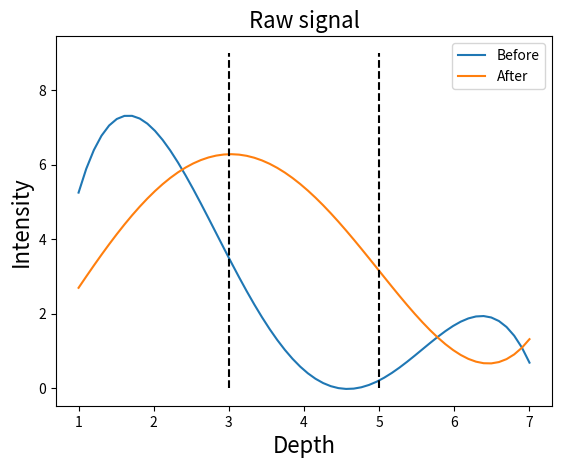
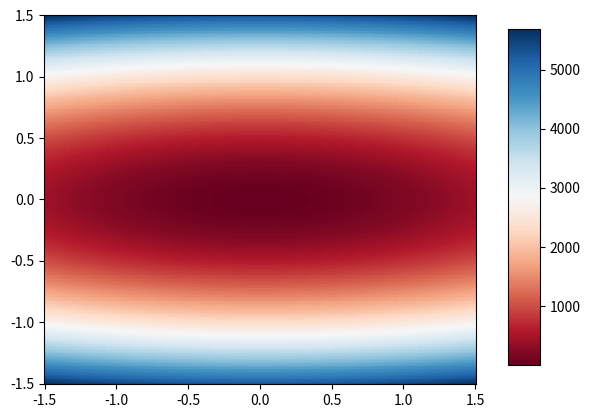
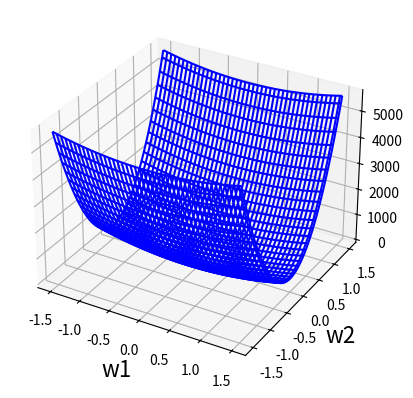
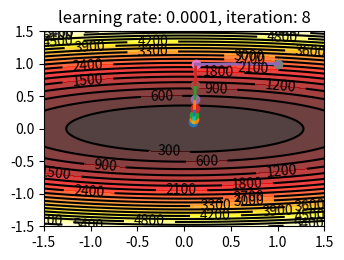

Source code (Python) for these figures, in order:
from mpl_toolkits.mplot3d import axes3d
from matplotlib import cm
from matplotlib.ticker import LinearLocator, FormatStrFormatter
import matplotlib.pyplot as plt
import numpy as np


# f1(x,y) = x^4 + y^4 - 2* x^2 * y
# f1_bef = -24.71429 + 39.91522*x - 16.625*x^2 + 2.669192*x^3 - 0.1477273*x^4
# f1_aft = -33.28571 + 54.67569*x - 24.45833*x^2 + 4.255051*x^3 - 0.2537879*x^4

# f1(x,y) = 1/3*(f1_bef[1:3]-f1_aft[1:3])^2*x^2 ...
#         + 1/3*(f1_bef[3:5]-f1_aft[3:5])^2*y^2
#         + 1/3*(f1_bef[5:7]-f1_aft[5:7])^2*(1-x-y)^2

def get_sq_diff(f1_bef,f1_aft,l):
    sub_sq = [0,0,0]
    sub_sq[0] = (sum(f1_bef[l*0:l*1]) - sum(f1_aft[l*0:l*1]))**2
    sub_sq[1] = (sum(f1_bef[l*1:l*2]) - sum(f1_aft[l*1:l*2]))**2
    sub_sq[2] = (sum(f1_bef[l*2:l*3]) - sum(f1_aft[l*2:l*3]))**2
    return sub_sq[:]


def f1(x, y, sub_sq):  # x:f_bef, y:f_aft
    return 1/3*sub_sq[0]*x**2 + 1/3*sub_sq[1]*y**2 + 1/3*sub_sq[2]*(1-x-y)**2


# ∇f = [∂f/∂x, ∂f/∂y]^T
def gradient_f1(xy,sub_sq):
    x = xy[0]
    y = xy[1]

    # (Partial Difference of x, Partial Difference of y)
    return np.array([2/3*sub_sq[0]*x + 2/3*np.sqrt(sub_sq[2])*(x+y-1), 2/3*sub_sq[1]*y + 2/3*np.sqrt(sub_sq[2])*(x+y-1)]);


# Gradient Descent
# init_pos = 初期位置. e.g. (x, y)
def gradient_descent_method(gradient_f, init_pos, learning_rate, sub_sq):
    eps = 1e-10

    # 計算しやすいようnumpyのarrayとする
    init_pos = np.array(init_pos)
    pos = init_pos
    pos_history = [init_pos]
    iteration_max = 10000

    # 収束するか最大試行回数に達するまで
    for i in range(iteration_max):

        # 最急上昇法の場合は-を+にする
        #pos_new = pos - learning_rate * gradient_f(pos, sub_sq)
        pos_new = pos + learning_rate * gradient_f(pos, sub_sq)

        # If x or y is negative, set to zero (projected gradient descent)
        if pos_new[0] < 0:
            pos_new[0] = 0
        if pos_new[1] < 0:
            pos_new[1] = 0
        if 1 < pos_new[1]:
            pos_new[0] = 1
        if 1 < pos_new[1]:
            pos_new[1] = 1

        # 収束条件を満たせば終了
        # np.linalg.norm(): ユークリッド距離を計算する関数
        if abs(np.linalg.norm(pos - pos_new)) < eps:
            break

        pos = pos_new
        pos_history.append(pos)

        print("[{:3d}] i = {}, f(i) = {:7f}".format(i, pos_new, f1(pos_new[0],pos_new[1],sub_sq)))

    return (pos, np.array(pos_history))


# Draw raw signal
def draw_raw(fig,f1_bef,f1_aft,d):
    ax0 = fig.add_subplot(111)
    c0 = ax0.plot(d, f1_bef[:], label="Before")
    c1 = ax0.plot(d, f1_aft[:], label="After")
    ax0.set_title('Raw signal', fontsize=16)
    ax0.set_xlabel("Depth", fontsize=16)
    ax0.set_ylabel("Intensity", fontsize=16)
    ax0.legend()
    c2 = ax0.plot([3,3],[0,9], "black", linestyle="dashed")
    c3 = ax0.plot([5,5],[0,9], "black", linestyle="dashed")


# 値の高低を色で表現
def draw_color_map(fig,sub_sq):
    ax1 = fig.add_subplot(111)
    n = 256
    x = np.linspace(-1.5, 1.5, n)
    y = np.linspace(-1.5, 1.5, n)
    X, Y = np.meshgrid(x, y)
    Z = f1(X, Y, sub_sq)

    pc = ax1.pcolor(X, Y, Z, cmap='RdBu')

    # グラフに凡例を表示
    # http://stackoverflow.com/questions/18874135/how-to-plot-pcolor-colorbar-in-a-different-subplot-matplotlib
    # http://stackoverflow.com/questions/13784201/matplotlib-2-subplots-1-colorbar
    fig.subplots_adjust(right=0.8)
    cbar_ax = fig.add_axes([0.85, 0.15, 0.05, 0.7])  # カラーバー用のaxesを用意
    fig.colorbar(pc, cax=cbar_ax)  # カラーバーを描画

    fig = plt.figure()
    ax2 = fig.add_subplot(111, projection='3d')
    ax2.plot_wireframe(X, Y, Z, color="blue", zorder=1)
    ax2.set_xlabel("w1", fontsize=16)
    ax2.set_ylabel("w2", fontsize=16)


def draw_contour(ax, sub_sq):
    # 等高線を描く
    n = 256
    x = np.linspace(-1.5, 1.5, n)
    y = np.linspace(-1.5, 1.5, n)
    X, Y = np.meshgrid(x, y)

    level_num = 20
    # 等高線で同じ高さとなるエリアを色分け
    ax.contourf(X, Y, f1(X, Y, sub_sq), level_num, alpha=.75, cmap=plt.cm.hot)
    # 等高線を引く
    C = ax.contour(X, Y, f1(X, Y, sub_sq), level_num, colors='black', linewidth=.5)
    ax.clabel(C, inline=1, fontsize=10)
    ax.set_title('contour')


def is_valid(num):
    return -5 < num < 5;


def main():

    d = np.linspace(1, 7, 60)
    #Define
    f1_bef = -10.429 + 26.44*d - 12.917*d**2 + 2.2929*d**3 - 0.1364*d**4
    f1_aft = -0.1429 + 2.3225*d + 0.9167*d**2 - 0.4394*d**3 + 0.0379*d**4

    # f1_bef = -24.71429 + 39.91522*d - 16.625*d**2 + 2.669192*d**3 - 0.1477273*d**4
    # f1_aft = -33.28571 + 54.67569*d - 24.45833*d**2 + 4.255051*d**3 - 0.2537879*d**4

    l = int(np.size(d,0)/3)
    sub_sq = get_sq_diff(f1_bef, f1_aft, l)


    fig0 = plt.figure(0)
    draw_raw(fig0, f1_bef, f1_aft, d)

    # カラーマップを表示
    fig1 = plt.figure(1)
    draw_color_map(fig1, sub_sq)

    #learning_rates = [0.001, 0.01, 0.05, 0.1]
    learning_rates = [0.0001]

    # 収束する様子を表示するためのグラフ
    fig2 = plt.figure(3)

    for i, learning_rate in enumerate(learning_rates):
        ans, pos_history = gradient_descent_method(gradient_f1, (0.1, 0.1), learning_rate, sub_sq)

        # subplotの場所を指定
        ax = plt.subplot(2, 2, (i + 1))  # 2行2列の意味

        # 等高線を描画
        draw_contour(ax, sub_sq)

        # グラフのタイトル
        ax.set_title("learning rate: " + str(learning_rate) + ", iteration: " + str(len(pos_history)))

        # 移動した点を表示
        for pos in pos_history:
            if is_valid(pos[0]) and is_valid(pos[1]):
                ax.plot(pos[0], pos[1], 'o')

        # 点同士を線で結ぶ
        for i in range(len(pos_history) - 1):
            x1 = pos_history[i][0]
            y1 = pos_history[i][1]
            x2 = pos_history[i + 1][0]
            y2 = pos_history[i + 1][1]
            if all([is_valid(v) for v in [x1, y1, x2, y2]]):
                ax.plot([x1, x2], [y1, y2], linestyle='-', linewidth=2)

    # タイトルが重ならないようにする
    fig2.tight_layout()

    # 画像を表示
    plt.show()

    # 画像を保存
    fig0.savefig('raw_signal.png')
    fig1.savefig('color_map.png')
    fig2.savefig('2d-result.png')


    w1 = pos[0]
    w2 = pos[1]
    w3 = 1 - w1 - w2
    print("x = {:7f}, y = {:7f}, z = {:7f}".format(w1, w2, w3))


main()